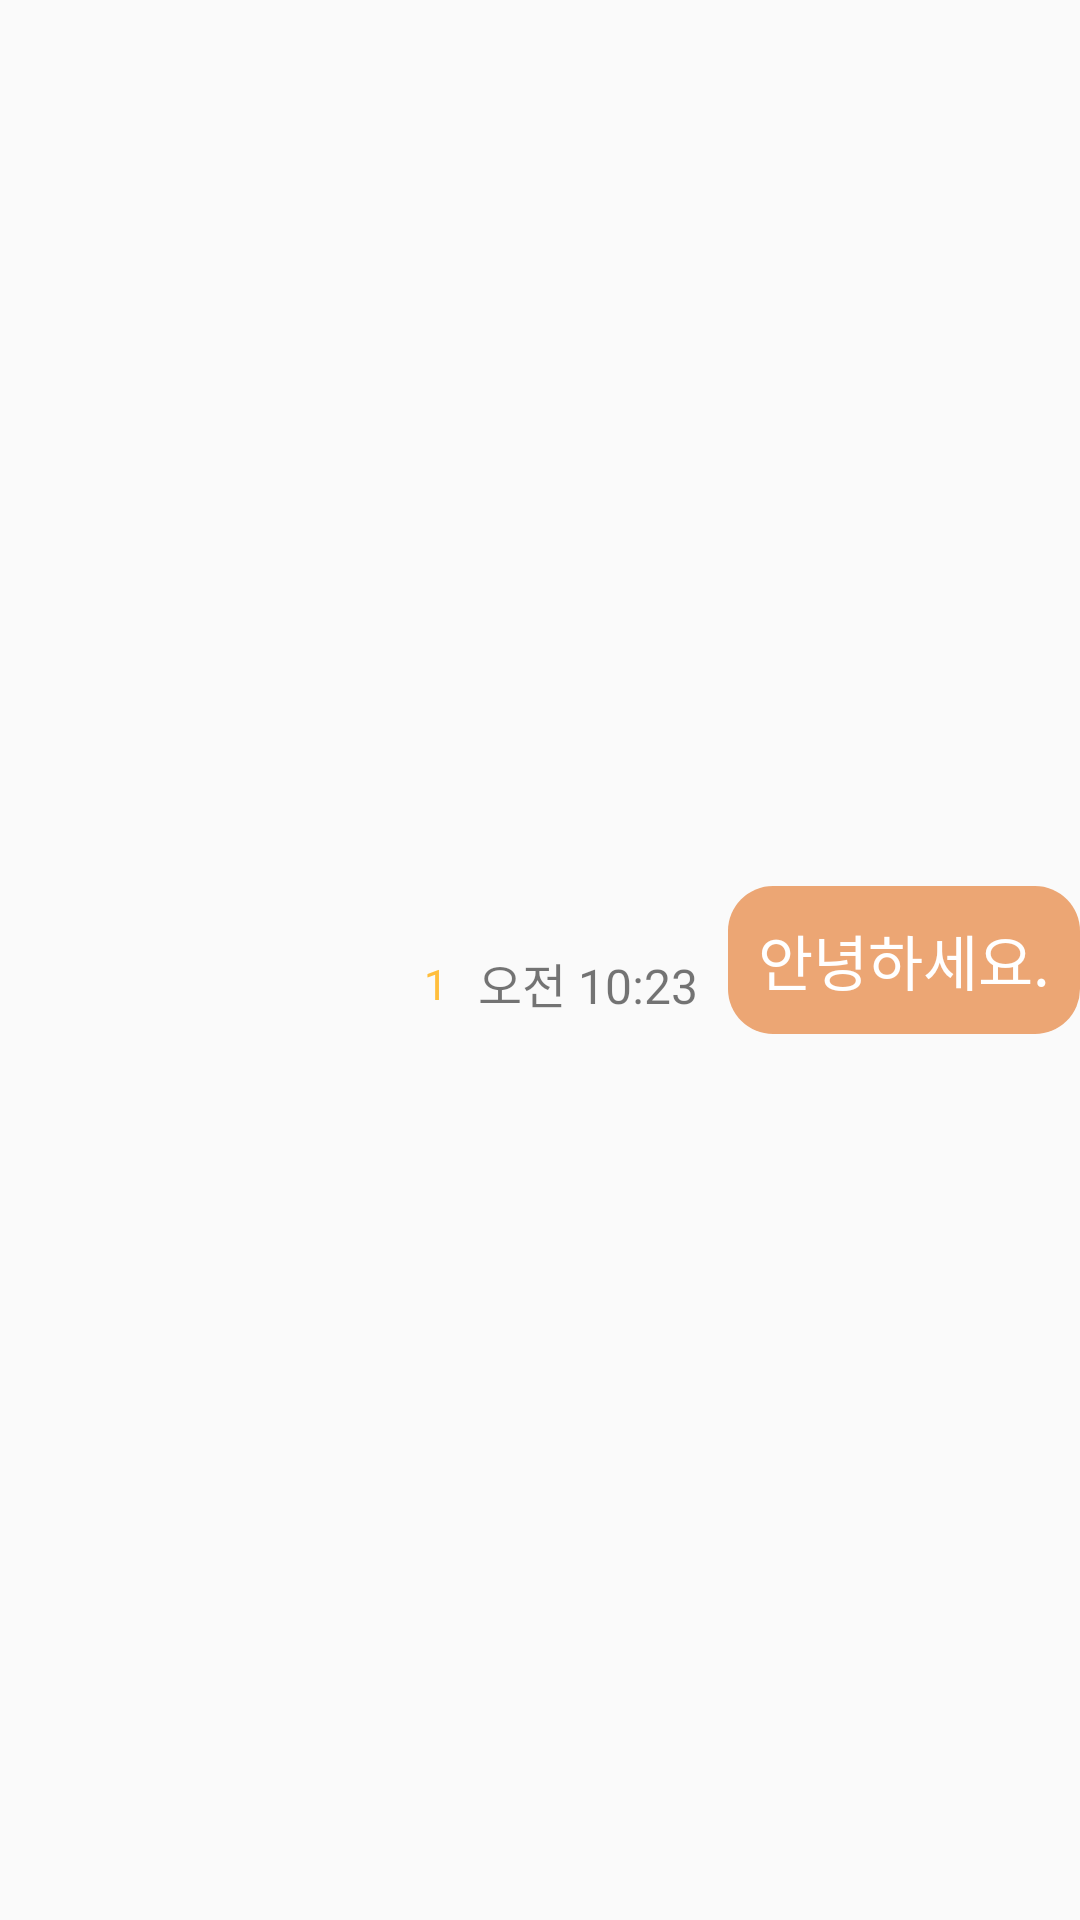

Produce the Android XML layout that renders to this screen, including the resource entries it uses.
<!-- AndroidManifest.xml: application theme AppTheme -->
<!-- res/layout/chat_talk_item.xml -->
<?xml version="1.0" encoding="utf-8"?>
<androidx.constraintlayout.widget.ConstraintLayout xmlns:android="http://schemas.android.com/apk/res/android"
    xmlns:app="http://schemas.android.com/apk/res-auto"
    xmlns:tools="http://schemas.android.com/tools"
    android:id="@+id/background"
    android:layout_width="match_parent"
    android:layout_height="wrap_content"
    android:layout_marginTop="20dp"
    android:layout_marginBottom="20dp">

    <TextView
        android:id="@+id/textMessage"
        android:layout_width="wrap_content"
        android:layout_height="wrap_content"
        android:autoLink="web"
        android:background="@drawable/background_talk_mine"
        android:gravity="start|center_vertical"
        android:linksClickable="true"
        android:padding="10dp"
        android:textSize="20sp"
        android:text="안녕하세요."
        android:textColor="@color/white"
        app:layout_constraintBottom_toBottomOf="parent"
        app:layout_constraintEnd_toEndOf="parent"
        app:layout_constraintTop_toTopOf="parent"
        />

    <TextView
        android:id="@+id/textDate"
        android:layout_width="wrap_content"
        android:layout_height="wrap_content"
        android:layout_marginEnd="10dp"
        android:layout_marginRight="10dp"
        android:text="오전 10:23"
        android:textSize="16dp"
        app:layout_constraintBottom_toBottomOf="@+id/textMessage"
        app:layout_constraintEnd_toStartOf="@+id/textMessage"
        app:layout_constraintTop_toTopOf="@+id/textMessage"
        app:layout_constraintVertical_bias="0.8"
        android:contentDescription="메시지 발송 시간: 오전 10시 23분"/>

    <TextView
        android:id="@+id/textIsShown"
        android:layout_width="wrap_content"
        android:layout_height="wrap_content"
        android:layout_marginEnd="10dp"
        android:text="1"
        android:textColor="#FFBE3C"
        app:layout_constraintBottom_toBottomOf="@+id/textDate"
        app:layout_constraintEnd_toStartOf="@+id/textDate"
        app:layout_constraintTop_toTopOf="@+id/textDate" />
</androidx.constraintlayout.widget.ConstraintLayout>
<!-- resources referenced by this layout -->
<resources>
  <color name="white">#FFFFFFFF</color>
  <!-- drawable background_talk_mine (drawable) -->
  <?xml version="1.0" encoding="utf-8"?>
  <shape xmlns:android="http://schemas.android.com/apk/res/android">
      <solid android:color="#ECA674"/>
      <corners android:radius="15dp"/>
  </shape>
  <style name="AppTheme" parent="Theme.AppCompat.Light.DarkActionBar">
          <item name="colorPrimary">#618F6E</item>
          <item name="colorPrimaryDark">#618F6E</item>
      </style>
</resources>
